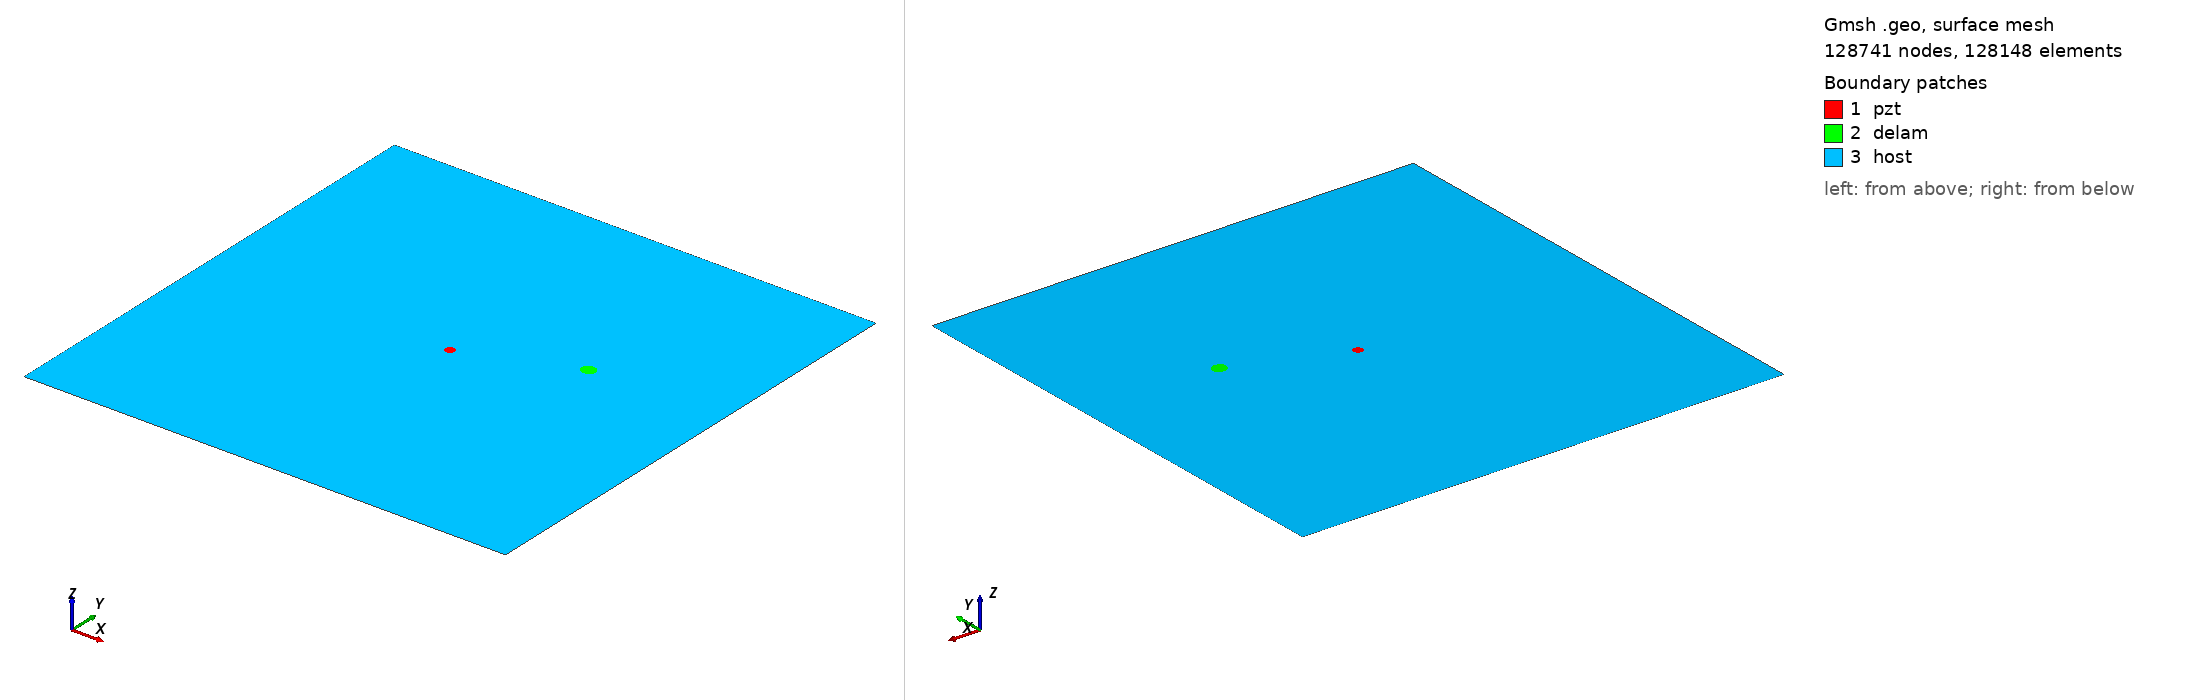

Gmsh geometry script, surface-meshed: 128741 nodes, 128148 surface elements. Boundary patches (legend numbers): 1 pzt, 2 delam, 3 host. Left view from above one corner, right view from below the opposite corner. Legend entries are the model's physical surfaces. The drawing asked Gmsh for element sizes between 1% and 20% of the model's largest extent; the script's own settings can give other sizes.

=== m2_rand_single_delam_17.geo (drawn) ===
SetFactory("OpenCASCADE");
L=0.500000; 
W=0.500000; 
a=0.007711; 
b=0.006833; 
x=0.361223; 
y=0.292656; 
alpha=0.895424 *Pi; 
r=0.005000; 
xpzt=0.250000; 
ypzt=0.250000; 
//+
Point(1) = {0, 0, 0, 1.0};
//+
Point(2) = {L, 0, 0, 1.0};
//+
Point(3) = {L, W, 0, 1.0};
//+
Point(4) = {0, W, 0, 1.0};
//+
Line(1) = {1, 2};
//+
Line(2) = {2, 3};
//+
Line(3) = {3, 4};
//+
Line(4) = {4, 1};
//+
Circle(5) = {xpzt, ypzt, -0, r, 0, 2*Pi};
//+
Ellipse(6) = {x, y, -0, a, b, 0, 2*Pi};
//+
Rotate {{0, 0, 1}, {x, y, 0}, alpha} {
  Curve{6}; 
}
//+
Curve Loop(1) = {4, 1, 2, 3};
//+
Curve Loop(2) = {6};
//+
Curve Loop(3) = {5};
//+
Curve Loop(4) = {6};
//+
Curve Loop(5) = {5};
//+
Plane Surface(1) = {5};
//+
Plane Surface(2) = {4};
//+
Plane Surface(3) = {1, 2, 3};
//+
Point(9) = {xpzt, ypzt, 0, 1.0};
//+
Point{9} In Surface {1};// mesh node at centre of pzt
//+
Physical Surface("pzt") = {1};
//+
Physical Surface("delam") = {2};
//+
Physical Surface("host") = {3};

Mesh.Algorithm = 6; // Frontal
Mesh.CharacteristicLengthFactor = 0.034000;
Mesh.CharacteristicLengthMin = 0.001000;
Mesh.CharacteristicLengthMax = 0.200000;
Mesh.RecombineAll = 1; // Apply recombination algorithm
Mesh.SubdivisionAlgorithm = 1; // 1: all quadrangles
Mesh.Smoothing = 1;
